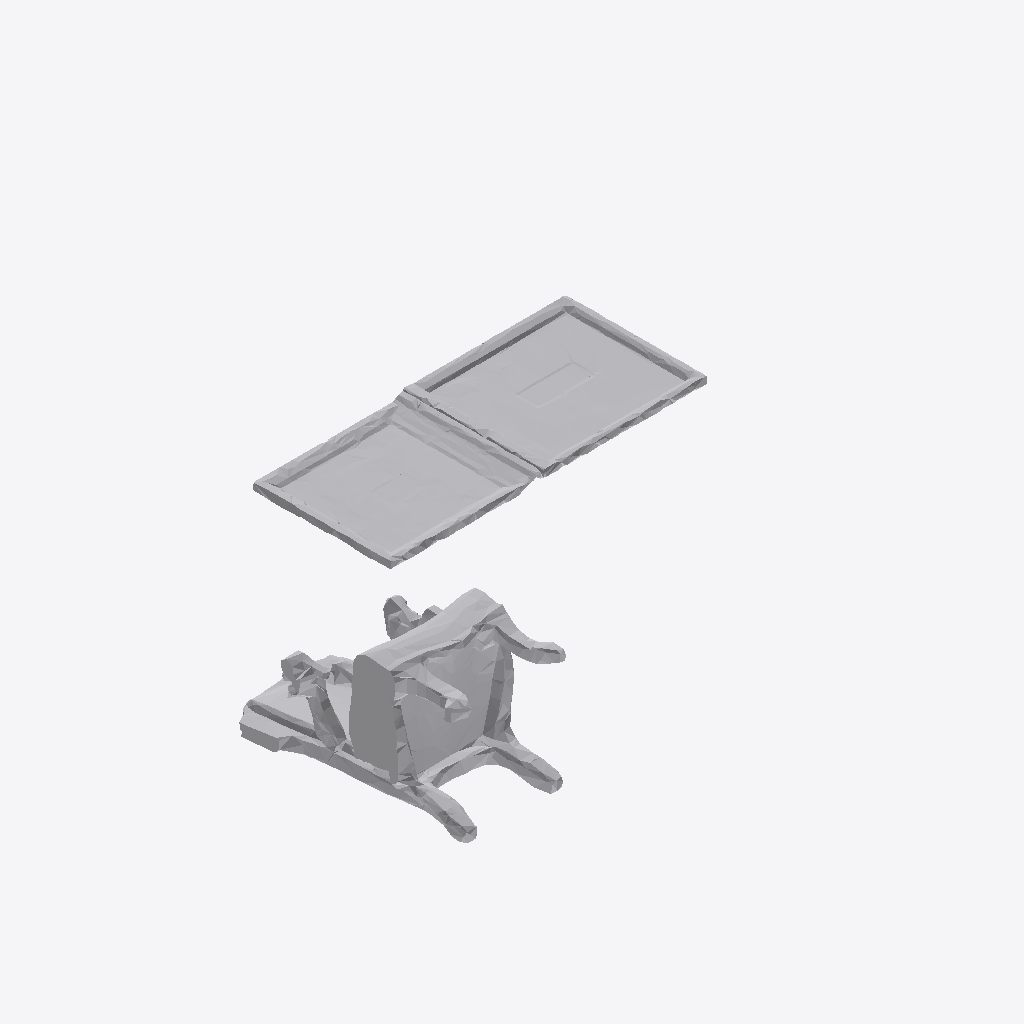
Isometric view of an IFC building model (IFC-SPF (STEP), schema IFC4, length unit metre), seen from the south-west, elements coloured by IFC class: 1 other element (light grey).
Extent 1.5 m × 1.2 m × 0.4 m (x, y, z). Storeys (1): Ground Floor at 0.00 m. Elements (1): 1 IfcFurniture.

HEADER;
FILE_DESCRIPTION(('ViewDefinition [CoordinationView]'),'2;1');
FILE_NAME('','2026-07-12T14:55:17',(''),(''),'IfcOpenShell 0.8.0','IfcOpenShell 0.8.0','');
FILE_SCHEMA(('IFC4'));
ENDSEC;
DATA;
#17=IFCPROJECT('1vw$2bMo1E0B1XQU3_nSOK',#5,'Office Project',$,$,$,$,(#15),#10);
#20=IFCSITE('2oqfexjGnBJvKSrq_aF2z$',#5,'Site',$,$,#19,$,$,.ELEMENT.,$,$,$,$,$);
#22=IFCBUILDING('0dEuOGlJ97uxI5K24oQ4Wf',#5,'Building',$,$,#21,$,$,.ELEMENT.,$,$,$);
#24=IFCBUILDINGSTOREY('27BgoZRuDD0vcz7DcqYdpG',#5,'Ground Floor',$,$,#23,$,$,.ELEMENT.,0.0);
#35=IFCFURNITURE('209We8kr99qvdxn7rjEEqm',#5,'list10_side_table',$,$,#34,#31,$,$);
ENDSEC;
